Run: headless pygame with SDL's dummy video driver; simulated clock (each Clock.tick advances the game by its frame time, no real sleeping); random seed 0; keys injected as events and as key.get_pressed() state; no mouse input.
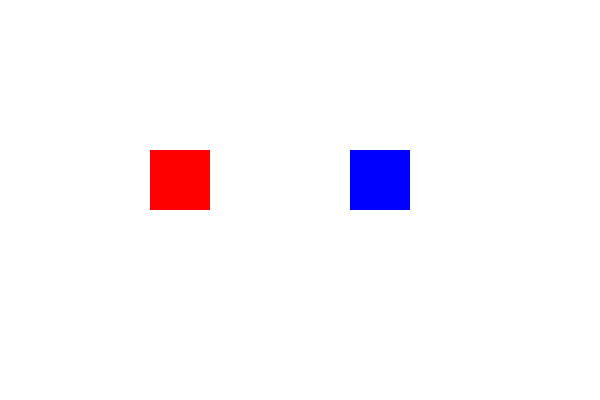
Frame 1 of 4 · flips 1–60 · no input
Frame 2 of 4 · flips 61–180 · tapped SPACE, RETURN · held RIGHT (→), D · screen unchanged from frame 1, image omitted
Frame 3 of 4 · flips 181–300 · held DOWN (↓), S · screen unchanged from frame 2, image omitted
Frame 4 of 4 · flips 301–420 · held LEFT (←), A, UP (↑), W · screen unchanged from frame 3, image omitted

The pygame program that drew these frames:

import pygame
import random

# Initialize Pygame
pygame.init()

# 1. Set up the screen
screen_width = 600
screen_height = 400
screen = pygame.display.set_mode((screen_width, screen_height))
pygame.display.set_caption("Add Custom Event")

# Define initial colors
WHITE = (255, 255, 255)

# 2. Create a Custom Event
# pygame.USEREVENT is the starting ID for custom events
CHANGE_COLOR_EVENT = pygame.USEREVENT + 1

# Set a timer to trigger the custom event every 2 seconds (2000 milliseconds)
pygame.time.set_timer(CHANGE_COLOR_EVENT, 2000)

# 3. Define the Sprite class
class MySprite(pygame.sprite.Sprite):
    def __init__(self, color, width, height, x, y):
        super().__init__()
        self.image = pygame.Surface([width, height])
        self.color = color
        self.image.fill(self.color)
        self.rect = self.image.get_rect()
        self.rect.x = x
        self.rect.y = y

    # Method to change color randomly
    def change_color(self):
        self.color = (random.randint(0, 255), random.randint(0, 255), random.randint(0, 255))
        self.image.fill(self.color)

# 4. Create two sprites
sprite1 = MySprite((255, 0, 0), 60, 60, 150, 150) # Starts Red
sprite2 = MySprite((0, 0, 255), 60, 60, 350, 150) # Starts Blue

all_sprites = pygame.sprite.Group()
all_sprites.add(sprite1)
all_sprites.add(sprite2)

# Main Loop
running = True
while running:
    for event in pygame.event.get():
        if event.type == pygame.QUIT:
            running = False
        
        # 5. Check if our Custom Event was triggered
        if event.type == CHANGE_COLOR_EVENT:
            sprite1.change_color()
            sprite2.change_color()

    # Background and Drawing
    screen.fill(WHITE)
    all_sprites.draw(screen)
    
    pygame.display.flip()

pygame.quit()
